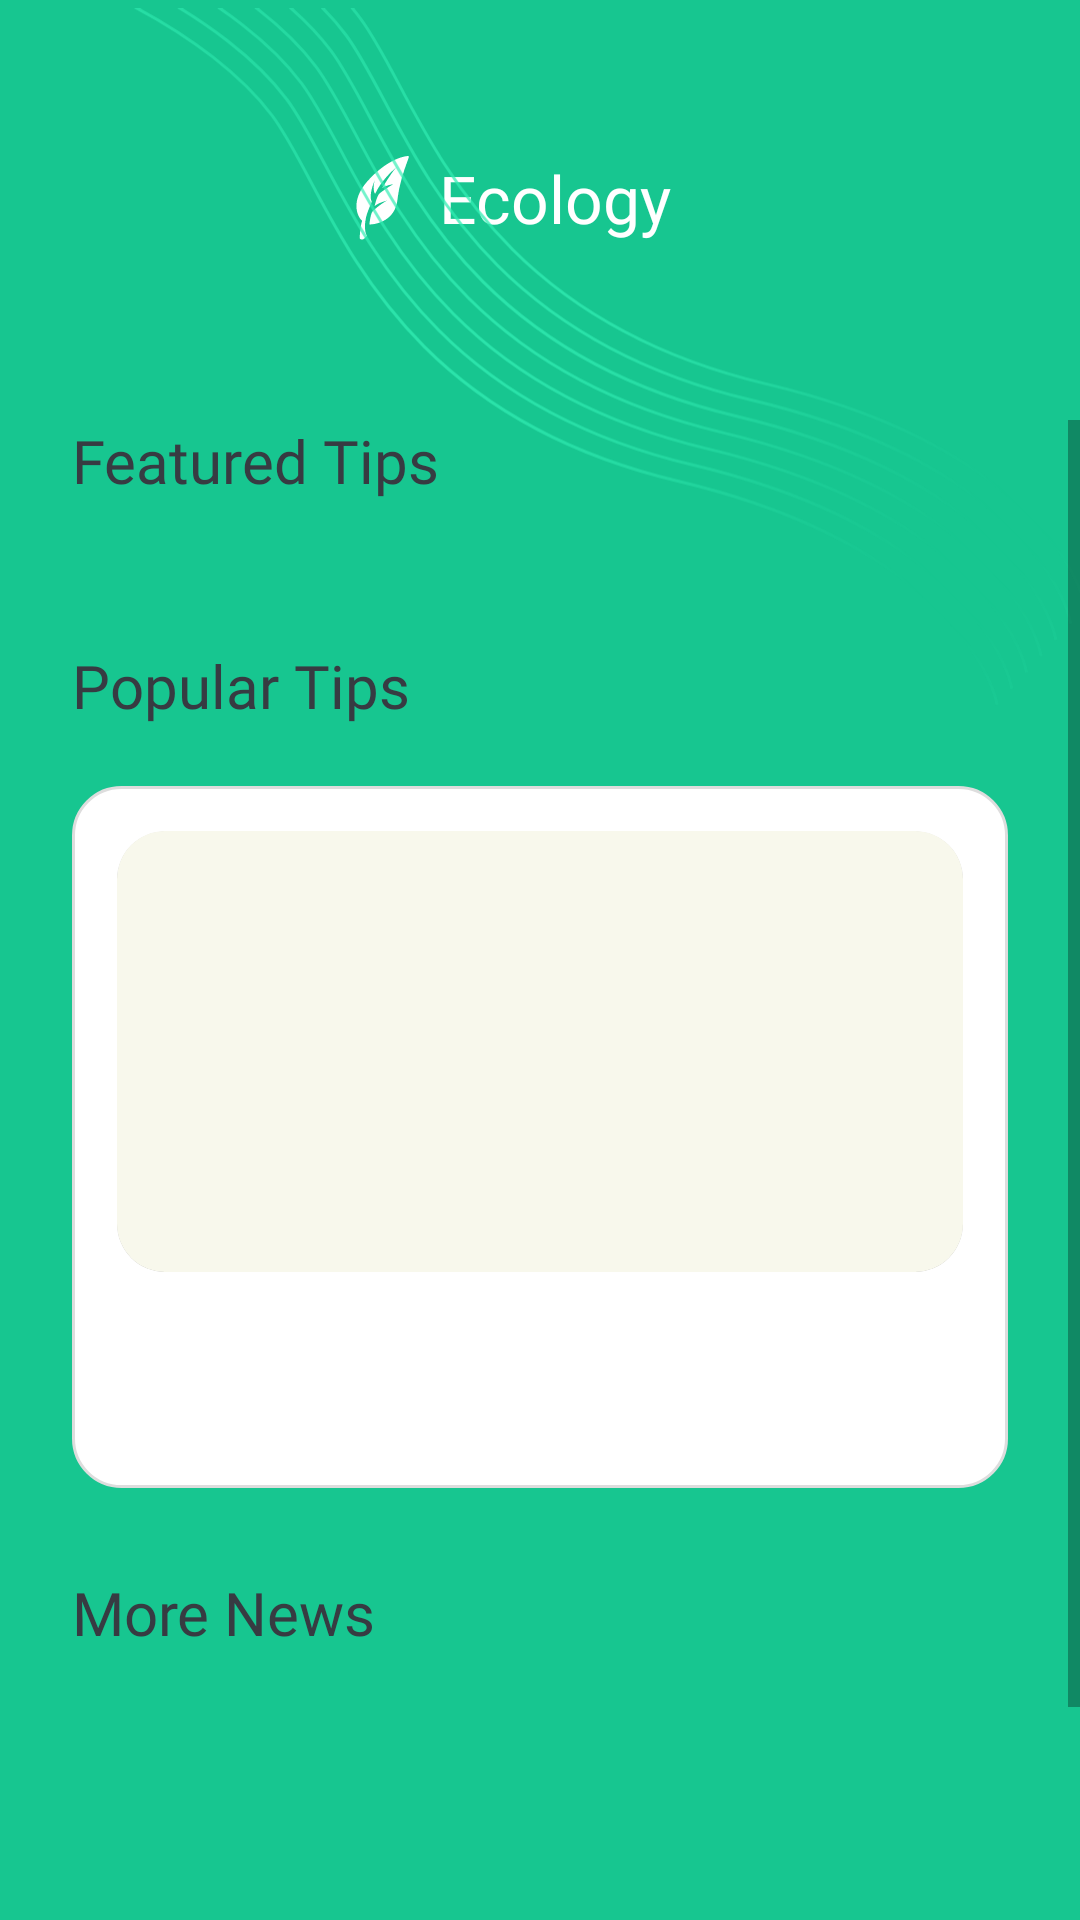

The Android layout XML behind this screen, and the referenced resources:
<!-- AndroidManifest.xml: application theme Theme.EnvironmentNews -->
<!-- res/layout/fragment_home.xml -->
<?xml version="1.0" encoding="utf-8"?>
<androidx.constraintlayout.widget.ConstraintLayout xmlns:android="http://schemas.android.com/apk/res/android"
    xmlns:tools="http://schemas.android.com/tools"
    android:layout_width="match_parent"
    android:layout_height="match_parent"
    xmlns:app="http://schemas.android.com/apk/res-auto"
    android:background="@color/background"
    tools:context=".presentation.HomeFragment">

    <androidx.constraintlayout.widget.ConstraintLayout
        android:id="@+id/constraintLayout"
        android:layout_width="match_parent"
        android:layout_height="52dp"
        android:layout_marginTop="40dp"
        app:layout_constraintHorizontal_bias="0.47"
        app:layout_constraintEnd_toEndOf="parent"
        app:layout_constraintStart_toStartOf="parent"
        app:layout_constraintTop_toTopOf="parent">

        <TextView
            android:id="@+id/textView"
            android:layout_width="wrap_content"
            android:layout_height="wrap_content"
            android:layout_marginStart="10dp"
            android:fontFamily="@font/inter_bold"
            android:text="@string/ecology"
            android:textColor="@color/white"
            android:textSize="22sp"
            app:layout_constraintBottom_toBottomOf="@+id/imageView"
            app:layout_constraintEnd_toEndOf="parent"
            app:layout_constraintStart_toStartOf="parent"
            app:layout_constraintTop_toTopOf="@+id/imageView" />

        <ImageView
            android:id="@+id/imageView"
            android:layout_width="wrap_content"
            android:layout_height="wrap_content"
            android:src="@drawable/ic_leaf"
            android:layout_marginEnd="10dp"
            app:layout_constraintBottom_toBottomOf="parent"
            app:layout_constraintEnd_toStartOf="@+id/textView"
            app:layout_constraintTop_toTopOf="parent" />
    </androidx.constraintlayout.widget.ConstraintLayout>

    <ImageView
        android:id="@+id/imageView3"
        android:layout_width="wrap_content"
        android:layout_height="wrap_content"
        android:src="@drawable/ic_pattern"
        app:layout_constraintEnd_toEndOf="parent"
        app:layout_constraintStart_toStartOf="parent"
        app:layout_constraintTop_toTopOf="parent" />

    <androidx.constraintlayout.widget.ConstraintLayout
        android:layout_width="match_parent"
        android:layout_height="0dp"
        android:layout_marginTop="20dp"
        android:paddingTop="28dp"
        android:paddingStart="24dp"
        android:paddingBottom="70dp"
        android:background="@drawable/bg_content"
        app:layout_constraintBottom_toBottomOf="parent"
        app:layout_constraintEnd_toEndOf="parent"
        app:layout_constraintStart_toStartOf="parent"
        app:layout_constraintTop_toBottomOf="@+id/constraintLayout">

        <ScrollView
            android:id="@+id/scrollView_all_trending"
            android:layout_width="match_parent"
            android:layout_height="match_parent"
            app:layout_constraintBottom_toBottomOf="parent"
            app:layout_constraintEnd_toEndOf="parent"
            app:layout_constraintStart_toStartOf="parent"
            app:layout_constraintTop_toTopOf="parent">

            <LinearLayout
                android:id="@+id/innerLinearLayout_all_trending"
                android:layout_width="match_parent"
                android:layout_height="wrap_content"
                android:orientation="vertical">

                <androidx.constraintlayout.widget.ConstraintLayout
                    android:layout_width="match_parent"
                    android:layout_height="wrap_content">

                    <TextView
                        android:id="@+id/title_featured_tips"
                        android:layout_width="match_parent"
                        android:layout_height="wrap_content"
                        android:text="@string/featured_tips"
                        android:textColor="@color/color2"
                        android:fontFamily="@font/inter_bold"
                        android:textSize="20sp"
                        app:layout_constraintEnd_toEndOf="parent"
                        app:layout_constraintStart_toStartOf="parent"
                        app:layout_constraintTop_toTopOf="parent" />

                    <androidx.recyclerview.widget.RecyclerView
                        android:id="@+id/rv_featured_tips"
                        android:layout_width="match_parent"
                        android:layout_height="wrap_content"
                        tools:listitem="@layout/item_featured_tips"
                        android:paddingTop="20dp"
                        android:orientation="horizontal"
                        app:layoutManager="androidx.recyclerview.widget.LinearLayoutManager"
                        app:layout_constraintEnd_toEndOf="parent"
                        app:layout_constraintStart_toStartOf="parent"
                        app:layout_constraintTop_toBottomOf="@+id/title_featured_tips" />

                    <TextView
                        android:id="@+id/title_popular_tips"
                        android:layout_width="wrap_content"
                        android:layout_height="wrap_content"
                        android:text="@string/popular_tips"
                        android:textColor="@color/color2"
                        android:fontFamily="@font/inter_bold"
                        android:textSize="20sp"
                        android:layout_marginTop="28dp"
                        app:layout_constraintStart_toStartOf="parent"
                        app:layout_constraintTop_toBottomOf="@+id/rv_featured_tips" />

                    <androidx.constraintlayout.widget.ConstraintLayout
                        android:id="@+id/constraintLayout2"
                        android:layout_width="match_parent"
                        android:layout_height="234dp"
                        android:layout_marginTop="20dp"
                        android:layout_marginEnd="24dp"
                        android:background="@drawable/bg_popular_tip"
                        android:padding="15dp"
                        app:layout_constraintEnd_toEndOf="parent"
                        app:layout_constraintStart_toStartOf="parent"
                        app:layout_constraintTop_toBottomOf="@+id/title_popular_tips">

                        <androidx.cardview.widget.CardView
                            android:id="@+id/cardView"
                            android:layout_width="match_parent"
                            android:layout_height="147dp"
                            android:backgroundTint="#f8f8ec"
                            app:cardCornerRadius="16dp"
                            app:cardElevation="0dp"
                            app:layout_constraintStart_toStartOf="parent"
                            app:layout_constraintTop_toTopOf="parent">

                            <androidx.cardview.widget.CardView
                                android:layout_width="match_parent"
                                android:layout_height="147dp"
                                android:backgroundTint="#f8f8ec"
                                app:cardCornerRadius="16dp">

                                <ImageView
                                    android:id="@+id/icon_tip_popular"
                                    android:layout_width="match_parent"
                                    android:layout_height="147dp"
                                    android:layout_gravity="bottom"
                                    android:preserveLegacyExternalStorage="true"
                                    android:requestLegacyExternalStorage="true"
                                    android:scaleType="fitXY"
                                    tools:srcCompat="@drawable/ic_popular_tip" />
                            </androidx.cardview.widget.CardView>
                        </androidx.cardview.widget.CardView>

                        <androidx.constraintlayout.widget.ConstraintLayout
                            android:layout_width="match_parent"
                            android:layout_height="wrap_content"
                            app:layout_constraintBottom_toBottomOf="parent"
                            app:layout_constraintEnd_toEndOf="parent"
                            app:layout_constraintStart_toStartOf="parent">

                            <TextView
                                android:id="@+id/tv_title_popular_tip"
                                android:layout_width="0dp"
                                android:layout_height="wrap_content"
                                android:layout_marginEnd="5dp"
                                android:fontFamily="@font/inter_semibold"
                                android:textColor="@color/color2"
                                android:textSize="17dp"
                                app:layout_constraintStart_toStartOf="parent"
                                app:layout_constraintTop_toTopOf="parent"
                                tools:text="Waste Management: Caring for environmental health" />
                        </androidx.constraintlayout.widget.ConstraintLayout>
                    </androidx.constraintlayout.widget.ConstraintLayout>

                    <TextView
                        android:id="@+id/title_more_news"
                        android:layout_width="wrap_content"
                        android:layout_height="wrap_content"
                        android:layout_marginTop="28dp"
                        android:fontFamily="@font/inter_bold"
                        android:text="@string/more_news"
                        android:textColor="@color/color2"
                        android:textSize="20sp"
                        app:layout_constraintStart_toStartOf="parent"
                        app:layout_constraintTop_toBottomOf="@+id/constraintLayout2" />

                    <androidx.recyclerview.widget.RecyclerView
                        android:id="@+id/rv_more_new"
                        android:layout_width="match_parent"
                        android:layout_height="wrap_content"
                        android:paddingTop="20dp"
                        android:layout_marginEnd="24dp"
                        tools:listitem="@layout/item_more_new"
                        tools:itemCount="3"
                        app:layout_constraintEnd_toEndOf="parent"
                        app:layout_constraintStart_toStartOf="parent"
                        app:layout_constraintTop_toBottomOf="@+id/title_more_news" />
                </androidx.constraintlayout.widget.ConstraintLayout>
            </LinearLayout>
        </ScrollView>
    </androidx.constraintlayout.widget.ConstraintLayout>

</androidx.constraintlayout.widget.ConstraintLayout>
<!-- res/layout/item_featured_tips.xml (included above) -->
<?xml version="1.0" encoding="utf-8"?>
<androidx.constraintlayout.widget.ConstraintLayout xmlns:android="http://schemas.android.com/apk/res/android"
    android:layout_width="wrap_content"
    android:layout_height="wrap_content"
    android:layout_marginEnd="15dp"
    xmlns:app="http://schemas.android.com/apk/res-auto"
    xmlns:tools="http://schemas.android.com/tools">

    <androidx.cardview.widget.CardView
        android:id="@+id/cardView"
        android:layout_width="160dp"
        android:layout_height="178dp"
        app:cardCornerRadius="24dp"
        app:cardElevation="0dp"
        android:backgroundTint="#f8f8ec"
        app:layout_constraintStart_toStartOf="parent"
        app:layout_constraintTop_toTopOf="parent">

        <androidx.cardview.widget.CardView
            android:layout_width="160dp"
            android:layout_height="178dp"
            app:cardCornerRadius="24dp"
            android:backgroundTint="#f8f8ec">

            <ImageView
                android:id="@+id/icon_tip"
                android:layout_width="160dp"
                android:layout_height="178dp"
                android:layout_gravity="bottom"
                android:preserveLegacyExternalStorage="true"
                android:requestLegacyExternalStorage="true"
                android:scaleType="fitXY"
                tools:srcCompat="@drawable/ic_tip1" />
        </androidx.cardview.widget.CardView>
    </androidx.cardview.widget.CardView>

    <TextView
        android:id="@+id/tv_title_tip"
        android:layout_width="0dp"
        android:layout_height="wrap_content"
        tools:text="Modern Farming Plants"
        android:textColor="@color/color2"
        android:fontFamily="@font/inter_semibold"
        android:layout_marginTop="10dp"
        app:layout_constraintEnd_toEndOf="@+id/cardView"
        app:layout_constraintStart_toStartOf="@+id/cardView"
        app:layout_constraintTop_toBottomOf="@+id/cardView" />


</androidx.constraintlayout.widget.ConstraintLayout>
<!-- res/layout/item_more_new.xml (included above) -->
<?xml version="1.0" encoding="utf-8"?>
<androidx.constraintlayout.widget.ConstraintLayout xmlns:android="http://schemas.android.com/apk/res/android"
    android:layout_width="match_parent"
    android:layout_height="96dp"
    xmlns:app="http://schemas.android.com/apk/res-auto"
    xmlns:tools="http://schemas.android.com/tools"
    android:layout_marginBottom="16dp">

    <androidx.cardview.widget.CardView
        android:id="@+id/cardView"
        android:layout_width="78dp"
        android:layout_height="80dp"
        app:cardCornerRadius="12dp"
        android:backgroundTint="#f8f8ec"
        app:cardElevation="0dp"
        app:layout_constraintStart_toStartOf="parent"
        app:layout_constraintTop_toTopOf="parent">

        <androidx.cardview.widget.CardView
            android:layout_width="78dp"
            android:layout_height="80dp"
            app:cardCornerRadius="12dp"
            android:backgroundTint="#f8f8ec">

            <ImageView
                android:id="@+id/icon_more_new"
                android:layout_width="78dp"
                android:layout_height="80dp"
                android:layout_gravity="bottom"
                android:preserveLegacyExternalStorage="true"
                android:requestLegacyExternalStorage="true"
                android:scaleType="fitXY"
                tools:srcCompat="@drawable/ic_tip1" />
        </androidx.cardview.widget.CardView>
    </androidx.cardview.widget.CardView>

    <View
        android:id="@+id/line"
        android:layout_width="match_parent"
        android:layout_height="1dp"
        android:background="#F5F5F5"
        app:layout_constraintBottom_toBottomOf="parent"
        app:layout_constraintEnd_toEndOf="parent"
        app:layout_constraintStart_toStartOf="parent" />

    <TextView
        android:id="@+id/tv_more_new"
        android:layout_width="0dp"
        android:layout_height="wrap_content"
        android:textColor="@color/color2"
        android:textSize="14sp"
        android:fontFamily="@font/inter_semibold"
        android:layout_marginStart="15dp"
        android:lineHeight="20dp"
        tools:text="Planting Tree: Plant one tree for a million benefits"
        app:layout_constraintEnd_toEndOf="parent"
        app:layout_constraintStart_toEndOf="@+id/cardView"
        app:layout_constraintTop_toTopOf="@+id/cardView" />


</androidx.constraintlayout.widget.ConstraintLayout>
<!-- resources referenced by this layout -->
<resources>
  <color name="background">#17C690</color>
  <color name="color2">#373B42</color>
  <color name="white">#FFFFFFFF</color>
  <!-- drawable bg_popular_tip (drawable) -->
  <?xml version="1.0" encoding="utf-8"?>
  <shape xmlns:android="http://schemas.android.com/apk/res/android"
      android:shape="rectangle">
      <corners android:radius="16dp"/>
      <solid android:color="@color/white"/>
      <stroke android:color="#DDDDDD" android:width="1dp"/>
  </shape>
  <!-- drawable ic_leaf (drawable) -->
  <vector xmlns:android="http://schemas.android.com/apk/res/android"
      android:width="18dp"
      android:height="28dp"
      android:viewportWidth="18"
      android:viewportHeight="28">
    <path
        android:pathData="M4.012,26.711C3.438,26.748 3.025,28.42 1.633,27.617C1.502,26.045 1.916,22.877 2.375,21.622C0.52,19.976 -1.43,14.618 4.22,8.322C11.283,0.452 17.563,-0.205 17.931,0.077C18.299,0.358 15.078,6.51 14.144,14.673C13.397,21.204 7.605,22.823 4.802,22.816C4.916,21.662 5.282,19.184 5.832,18.507C6.501,17.683 9.813,15.112 10.786,14.864C9.827,15.063 7.751,15.683 6.54,16.706C6.793,15.54 7.477,13.062 8.186,12.476C9.07,11.747 12.367,9.461 12.881,9.389C11.9,9.516 9.768,9.966 9.044,10.762C10.222,8.758 12.797,4.615 13.853,3.749C12.185,5.056 8.521,8.579 6.693,12.651C6.347,12.151 5.843,10.543 6.599,8.107C5.864,9.709 4.633,13.381 5.586,15.257C4.915,16.803 3.575,20.119 3.59,21.011C3.31,22.185 3.003,24.968 4.012,26.711Z"
        android:fillColor="#ffffff"/>
  </vector>
  <!-- drawable ic_pattern: vector/xml drawable (drawable, 4544 chars, omitted) -->
  <!-- drawable ic_popular_tip: png bitmap (drawable, 854279 bytes) -->
  <!-- drawable ic_tip1: png bitmap (drawable, 404548 bytes) -->
  <string name="ecology">Ecology</string>
  <string name="featured_tips">Featured Tips</string>
  <string name="more_news">More News</string>
  <string name="popular_tips">Popular Tips</string>
  <style name="Theme.EnvironmentNews" parent="Theme.MaterialComponents.DayNight.NoActionBar">
          
          <item name="colorPrimary">@color/white</item>
          <item name="colorPrimaryVariant">@color/white</item>
          <item name="colorOnPrimary">@color/white</item>
          
          <item name="colorSecondary">@color/white</item>
          <item name="colorSecondaryVariant">@color/white</item>
          <item name="colorOnSecondary">@color/black</item>
          
          <item name="android:statusBarColor">?attr/colorPrimaryVariant</item>
          
      </style>
  <color name="black">#FF000000</color>
</resources>
